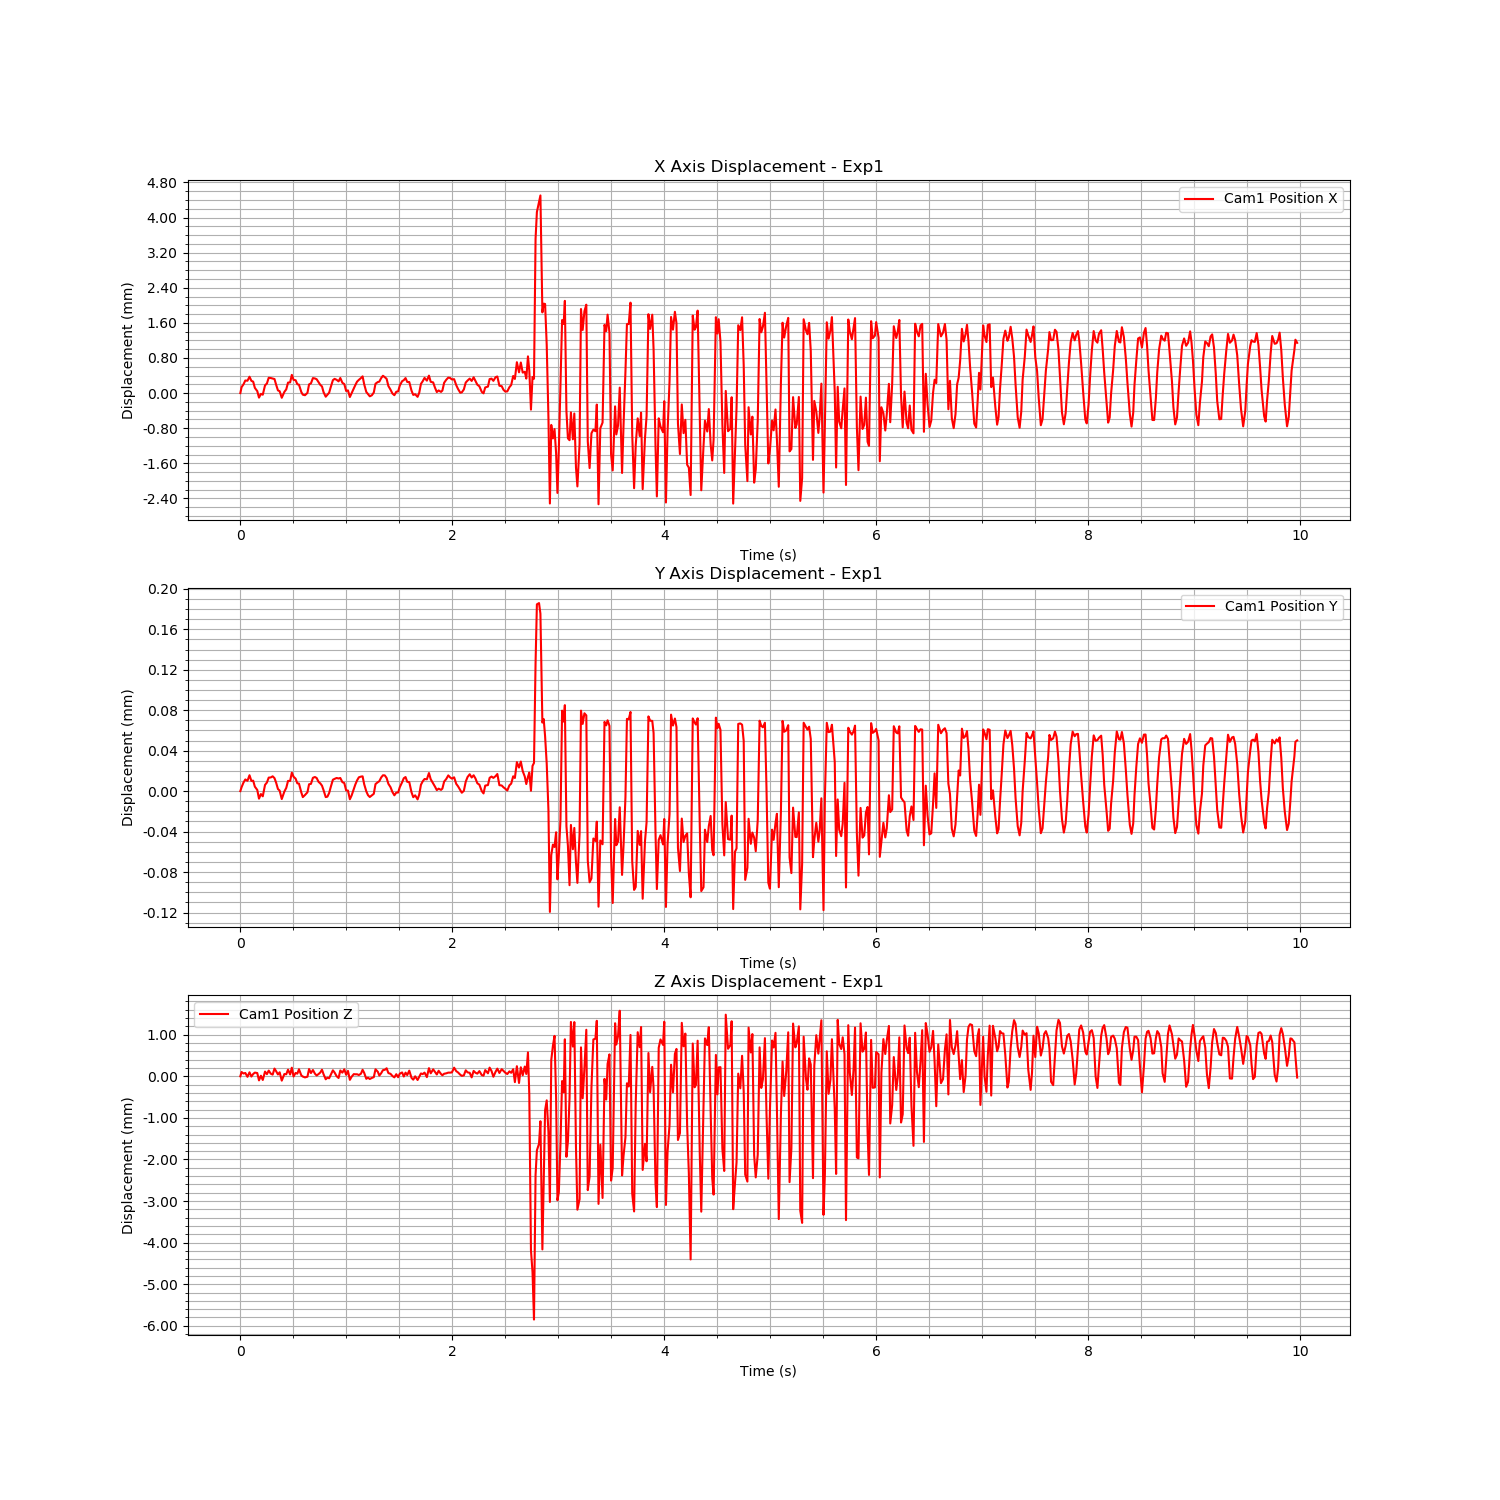

The table this chart was drawn from, first rows:
Time (s), Cam1 Fiducial ID, Cam1 Position X, Cam1 Position Y, Cam1 Position Z, Cam1 Rotation X, Cam1 Rotation Y, Cam1 Rotation Z, Cam1 Rotation W
1723761111, 0, -1.472, -0.01802, -0.7079, 0.0006961, 0.0001012, 6.145382200540973e-05, 1
1723761111, 0, -1.471, -0.01802, -0.7078, 0.001007, -0.0003138, 0.0001051, 1
1723761111, 0, -1.471, -0.01802, -0.7078, 0.001029, -0.0001207, -6.27067093386364e-05, 1
1723761111, 0, -1.471, -0.01801, -0.7078, 0.0007967, -0.0003842, -8.163581928799885e-05, 1
1723761111, 0, -1.471, -0.01801, -0.7079, 0.0004812, -0.0001248, -0.0001295, 1
1723761111, 0, -1.471, -0.01801, -0.7078, -1.093369313329449e-05, -0.0002337, -0.0001538, 1
1723761111, 0, -1.471, -0.01801, -0.7079, -0.0006958, 4.627165065391933e-05, -0.0001754, 1
1723761111, 0, -1.471, -0.01801, -0.7078, -0.001048, -0.0003506, -7.826164619416812e-05, 1
1723761111, 0, -1.471, -0.01802, -0.7078, -0.0009543, -0.0001, 9.660732250366664e-05, 1
1723761111, 0, -1.472, -0.01802, -0.7078, -0.0005451, -8.099539294180699e-05, 9.69365073144045e-05, 1
1723761111, 0, -1.472, -0.01803, -0.708, -6.047537622416739e-05, 0.0003946, 0.0001978, 1
1723761111, 0, -1.472, -0.01803, -0.7079, 0.0004955, 0.0001863, 0.0001373, 1
1723761111, 0, -1.472, -0.01803, -0.708, 0.0007395, 7.663615484061692e-05, 0.0001161, 1
1723761111, 0, -1.471, -0.01802, -0.7078, 0.00108, -0.0001009, -2.5882521217863296e-06, 1
1723761111, 0, -1.471, -0.01802, -0.7078, 0.0009133, -0.0002225, -3.9481657796533196e-05, 1
1723761111, 0, -1.471, -0.01801, -0.7077, 0.0005413, -0.000339, -0.0001105, 1
1723761111, 0, -1.471, -0.01801, -0.7078, 0.0003004, -0.0001094, -0.0001005, 1
1723761111, 0, -1.471, -0.01801, -0.7078, -0.0002401, -0.0001776, -0.00018, 1
1723761111, 0, -1.471, -0.01801, -0.7077, -0.001044, -0.0004573, 1.0599446142454514e-05, 1
1723761111, 0, -1.471, -0.01802, -0.7078, -0.001128, -0.00021, -2.8434486907230785e-05, 1
1723761111, 0, -1.471, -0.01802, -0.7078, -0.0008808, -0.0001294, 3.664031752025039e-05, 1
1723761111, 0, -1.472, -0.01802, -0.7078, -0.0004208, -0.0001235, 0.0001088, 1
1723761111, 0, -1.472, -0.01803, -0.708, 0.0002176, 0.0004191, 0.0001148, 1
1723761112, 0, -1.472, -0.01802, -0.7078, 0.0005995, -4.311193691884326e-06, 0.0001067, 1
1723761112, 0, -1.471, -0.01802, -0.7078, 0.001091, -7.42750156647378e-05, 1.2120502573399581e-05, 1
1723761112, 0, -1.471, -0.01801, -0.7077, 0.001087, -0.0003699, -1.3704006948508934e-05, 1
1723761112, 0, -1.471, -0.01801, -0.7078, 0.0008353, -0.0002426, -2.5764038912104776e-05, 1
1723761112, 0, -1.471, -0.01801, -0.7077, 0.0004026, -0.0005585, -6.086304696730887e-05, 1
1723761112, 0, -1.471, -0.01801, -0.7079, 0.0002022, -1.4065484887929569e-05, -0.0002097, 1
1723761112, 0, -1.471, -0.01801, -0.7078, -0.0009087, -0.0003193, -0.0001127, 1
1723761112, 0, -1.471, -0.01802, -0.7078, -0.001071, -0.0002221, -1.8759842553857136e-05, 1
1723761112, 0, -1.471, -0.01802, -0.7077, -0.0009078, -0.0002752, 5.917865409818994e-05, 1
1723761112, 0, -1.472, -0.01803, -0.7079, -0.0005712, 6.898169965760637e-05, 0.0001049, 1
1723761112, 0, -1.472, -0.01803, -0.7079, -8.478316116248804e-05, 0.0002292, 0.0001372, 1
1723761112, 0, -1.472, -0.01803, -0.7079, 0.0003614, 0.0003259, 0.000181, 1
1723761112, 0, -1.472, -0.01803, -0.7079, 0.0006432, -9.634318854390846e-06, 0.0002257, 1
1723761112, 0, -1.471, -0.01802, -0.7077, 0.0009355, -0.0003297, 3.789972721119323e-05, 1
1723761112, 0, -1.471, -0.01802, -0.7078, 0.0009157, -0.0003424, 5.147330773529348e-05, 1
1723761112, 0, -1.471, -0.01801, -0.7077, 0.0007502, -0.0004218, -0.0001002, 1
1723761112, 0, -1.471, -0.01801, -0.7078, 0.00043, -0.0001467, -0.0001563, 1
1723761112, 0, -1.471, -0.01801, -0.7079, -0.0001197, -8.839403313712248e-05, -0.0001532, 1
1723761112, 0, -1.471, -0.01802, -0.7078, -0.001012, -0.0003727, -8.243289408684083e-05, 1
1723761112, 0, -1.471, -0.01802, -0.7078, -0.001113, -7.846024300622905e-05, 4.488218918473027e-06, 1
1723761112, 0, -1.471, -0.01802, -0.7077, -0.0009553, -0.0003243, 4.43869468620662e-05, 1
1723761112, 0, -1.472, -0.01802, -0.7078, -0.0005485, 6.286714690058093e-05, 7.771927813011012e-05, 1
1723761112, 0, -1.472, -0.01803, -0.7079, 6.987361991391739e-05, 0.0004053, 0.0001612, 1
1723761112, 0, -1.472, -0.01803, -0.7079, 0.0005954, 0.0002429, 0.0001373, 1
1723761112, 0, -1.472, -0.01803, -0.7079, 0.0009175, 0.0001406, 8.822522554126157e-05, 1
1723761112, 0, -1.471, -0.01802, -0.7078, 0.001183, -0.0002332, -2.9578381852678594e-05, 1
1723761112, 0, -1.471, -0.01801, -0.7077, 0.0009626, -0.000338, -0.0001038, 1
1723761112, 0, -1.471, -0.01801, -0.7078, 0.0004889, -0.0003213, -0.0001452, 1
1723761112, 0, -1.471, -0.01801, -0.7079, 0.0001623, 9.477266179049443e-05, -0.0001208, 1
1723761112, 0, -1.471, -0.01801, -0.7079, -0.0004411, 0.0001454, -0.0001188, 1
1723761112, 0, -1.471, -0.01801, -0.7077, -0.0007207, -0.0003246, -7.8950810285406e-05, 1
1723761112, 0, -1.471, -0.01802, -0.7078, -0.001072, -0.0003009, -6.877407436487431e-05, 1
1723761112, 0, -1.471, -0.01802, -0.7077, -0.0009856, -0.0003436, 3.1382010771190206e-05, 1
1723761112, 0, -1.472, -0.01802, -0.7078, -0.0007217, -5.903178493730514e-05, 0.0001096, 1
1723761112, 0, -1.471, -0.01802, -0.7077, -0.0003905, -0.0001537, 0.0001395, 1
1723761112, 0, -1.472, -0.01803, -0.708, 0.0002483, 0.0004466, 0.0001646, 1
1723761112, 0, -1.472, -0.01803, -0.7079, 0.0006735, 7.270789670168797e-05, 0.0001718, 1
... 531 more rows
